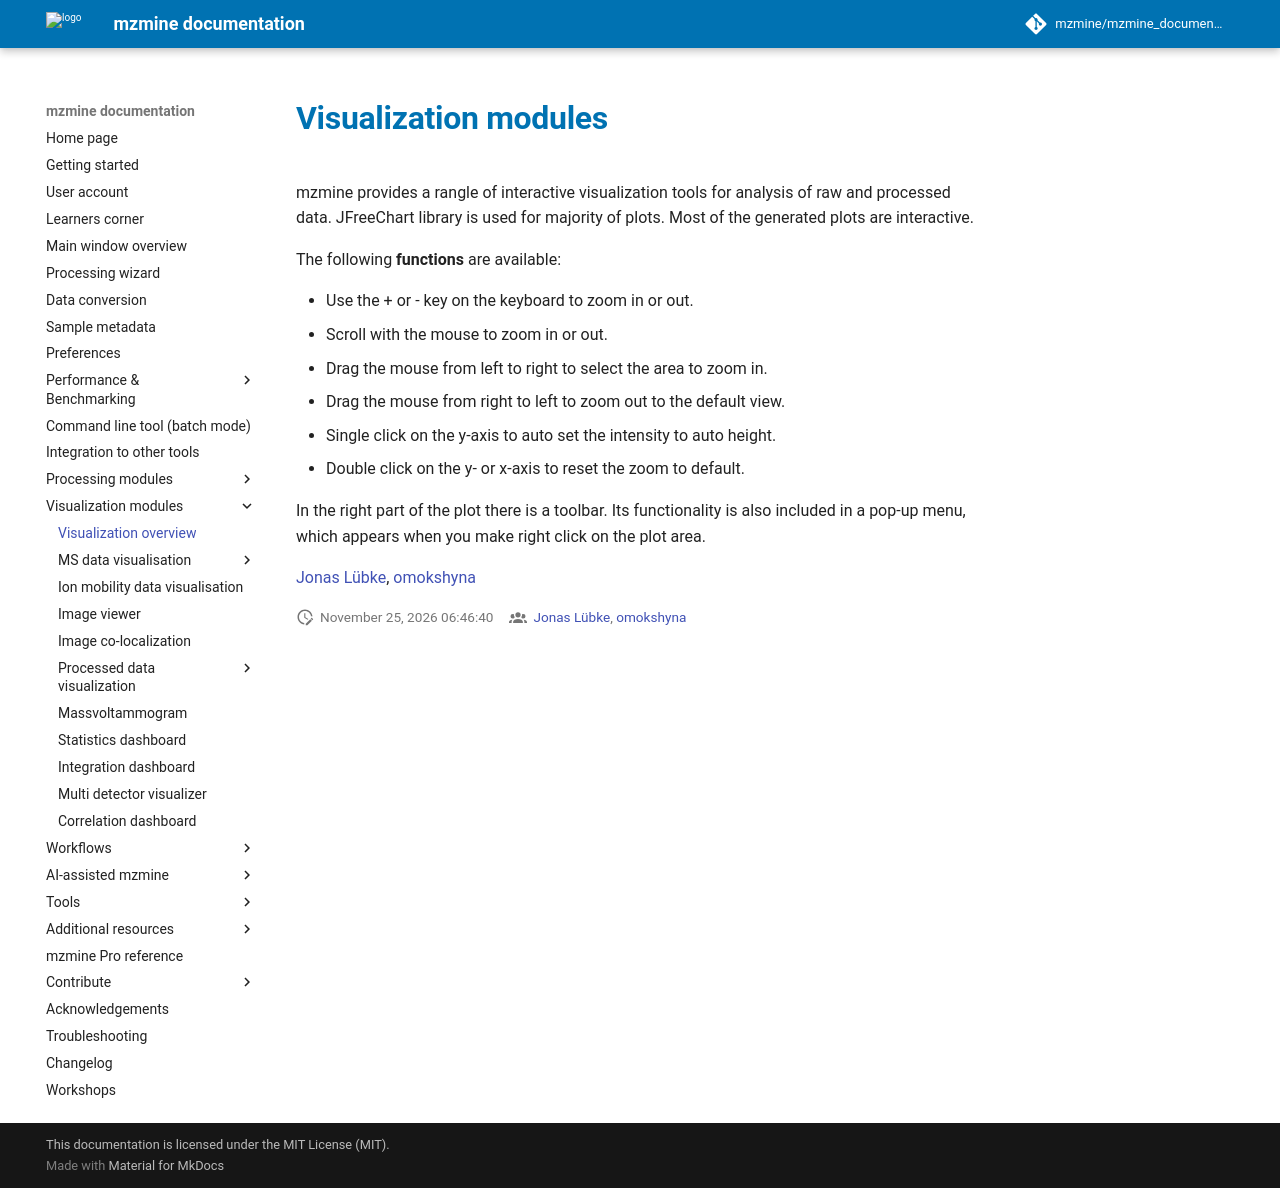

repository: mzmine/mzmine_documentation · page: latest/visualization_modules/visualization_overview/visualization-overview.html · generator: mkdocs

# **Visualization modules**

 mzmine provides a rangle of interactive visualization tools for analysis of raw and processed data. JFreeChart library is used for majority of plots. Most of the generated plots are interactive.

The following **functions** are available:

- Use the + or - key on the keyboard to zoom in or out.
- Scroll with the mouse to zoom in or out.
- Drag the mouse from left to right to select the area to zoom in.
- Drag the mouse from right to left to zoom out to the default view.
- Single click on the y-axis to auto set the intensity to auto height.
- Double click on the y- or x-axis to reset the zoom to default.

In the right part of the plot there is a toolbar. Its functionality is also included in a pop-up menu, which appears when you make right click on the plot area.

[//]: # (TODO Add video of working with plots)

{{ git_page_authors }}
